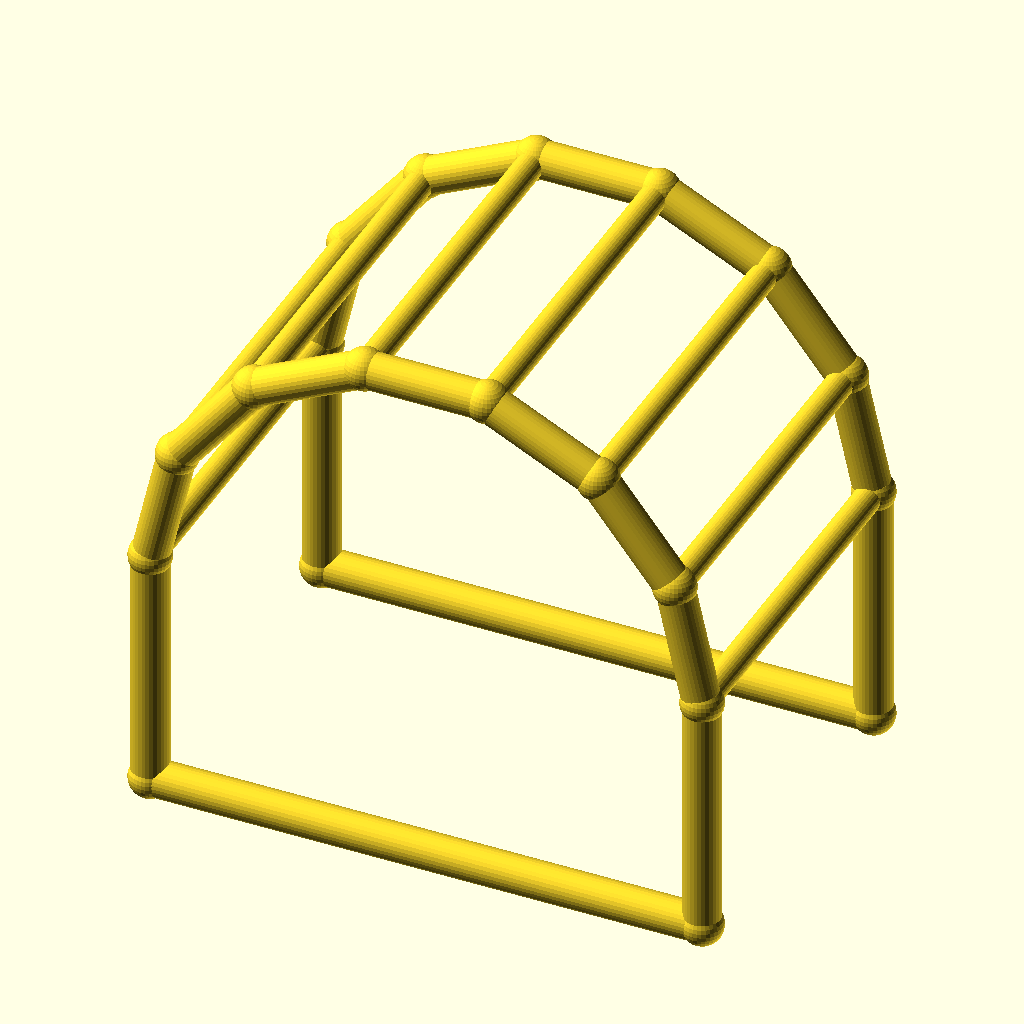
Cell 1 — every parameter at its default value.
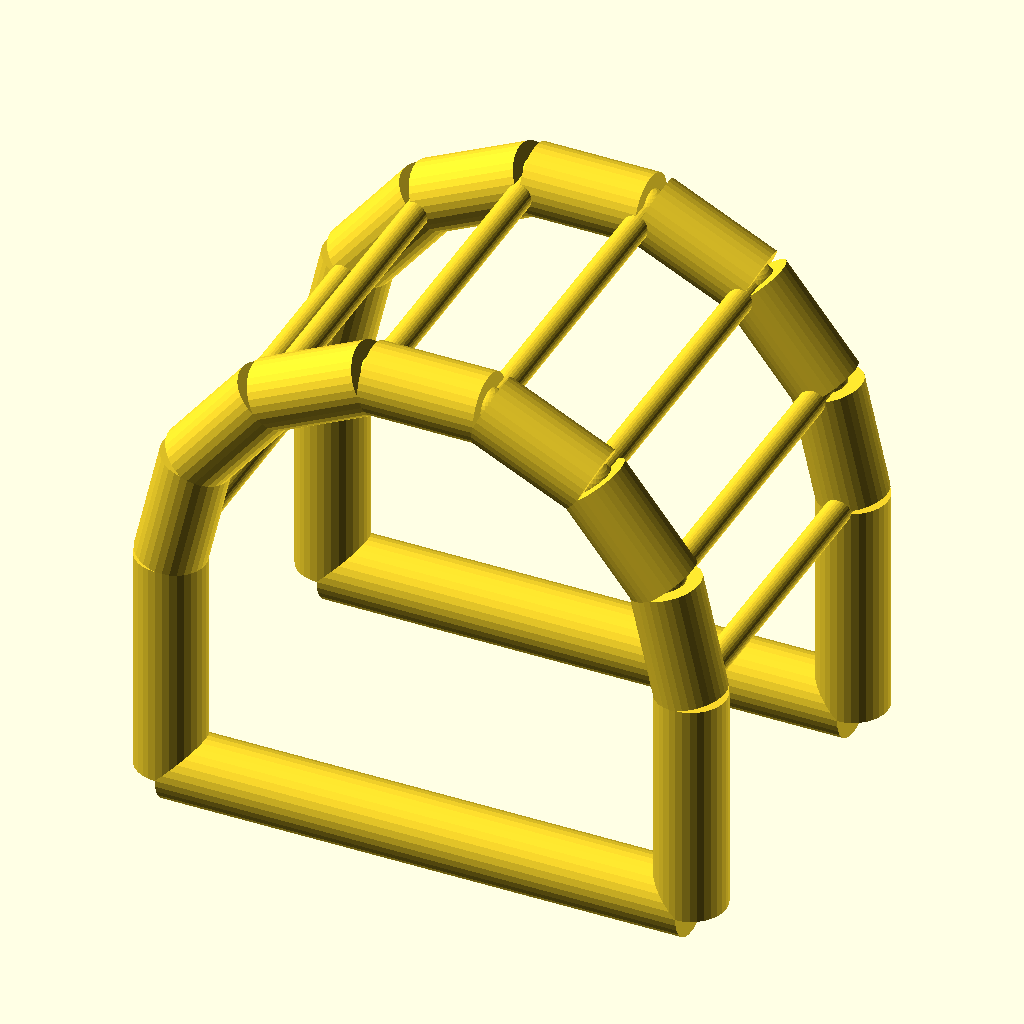
Cell 2 — chord_r set to 6, the other parameters unchanged.
The same orthographic view direction (rotation 55°, 0°, 25°; colour scheme Cornfield) for every cell, with the view re-fitted per cell, so scale and position can differ between cells.
Source of the model, optional_data/data/wire4/pergola/scene_0070.scad:
$fn = 32;

// ----------------------------------------------------------------------
// Pergola arch: 7-segment arches, span 90 mm
// ----------------------------------------------------------------------

// --- parameters (mm) ---
span = 90;                // arch span, X
post_h = 40;              // post height
arch_r = 45;              // arch radius
depth = 60;               // frame spacing, Y
chord_r = 3;              // arch and post member radius
brace_r = 2.2;            // purlin member radius
joint_r = 3.4;            // joint ball radius

bbox_x = 96.8;  // overall X, joints included
bbox_y = 66.8;  // overall Y, joints included
bbox_z = 90.67;  // overall Z, joints included
chord_d = 2 * chord_r;  // arch stock diameter
brace_d = 2 * brace_r;  // purlin stock diameter
nodes = [[0.0, 0.0, 0.0], [90.0, 0.0, 0.0], [0.0, 0.0, 40.0], [4.4564, 0.0, 59.5248], [16.943, 0.0, 75.1824], [34.9866, 0.0, 83.8718], [55.0134, 0.0, 83.8718], [73.057, 0.0, 75.1824], [85.5436, 0.0, 59.5248], [90.0, 0.0, 40.0], [0.0, 60.0, 0.0], [90.0, 60.0, 0.0], [0.0, 60.0, 40.0], [4.4564, 60.0, 59.5248], [16.943, 60.0, 75.1824], [34.9866, 60.0, 83.8718], [55.0134, 60.0, 83.8718], [73.057, 60.0, 75.1824], [85.5436, 60.0, 59.5248], [90.0, 60.0, 40.0]];

module member(a, b, r) {
  /* round stock from joint a to joint b, ends buried in the joint balls */
  d = b - a;
  length = norm(d);
  translate(a) rotate([0, acos(d[2] / length), atan2(d[1], d[0])])
    cylinder(h = length, r = r);
}

module joint(p, r) {
  /* ball at the joint centre, fatter than every member meeting there */
  translate(p) sphere(r = r);
}

/* members - each call is one graph edge */
member(nodes[0], nodes[2], chord_r);
member(nodes[1], nodes[9], chord_r);
member(nodes[0], nodes[1], chord_r);
member(nodes[2], nodes[3], chord_r);
member(nodes[3], nodes[4], chord_r);
member(nodes[4], nodes[5], chord_r);
member(nodes[5], nodes[6], chord_r);
member(nodes[6], nodes[7], chord_r);
member(nodes[7], nodes[8], chord_r);
member(nodes[8], nodes[9], chord_r);
member(nodes[10], nodes[12], chord_r);
member(nodes[11], nodes[19], chord_r);
member(nodes[10], nodes[11], chord_r);
member(nodes[12], nodes[13], chord_r);
member(nodes[13], nodes[14], chord_r);
member(nodes[14], nodes[15], chord_r);
member(nodes[15], nodes[16], chord_r);
member(nodes[16], nodes[17], chord_r);
member(nodes[17], nodes[18], chord_r);
member(nodes[18], nodes[19], chord_r);
member(nodes[2], nodes[12], brace_r);
member(nodes[3], nodes[13], brace_r);
member(nodes[4], nodes[14], brace_r);
member(nodes[5], nodes[15], brace_r);
member(nodes[6], nodes[16], brace_r);
member(nodes[7], nodes[17], brace_r);
member(nodes[8], nodes[18], brace_r);
member(nodes[9], nodes[19], brace_r);

/* joint balls */
for (p = nodes) joint(p, joint_r);
Parameter table extracted from the source (name, type, default, range or options):
span: number, default 90
post_h: number, default 40
arch_r: number, default 45
depth: number, default 60
chord_r: number, default 3
brace_r: number, default 2.2
joint_r: number, default 3.4
bbox_x: number, default 96.8
bbox_y: number, default 66.8
bbox_z: number, default 90.67
